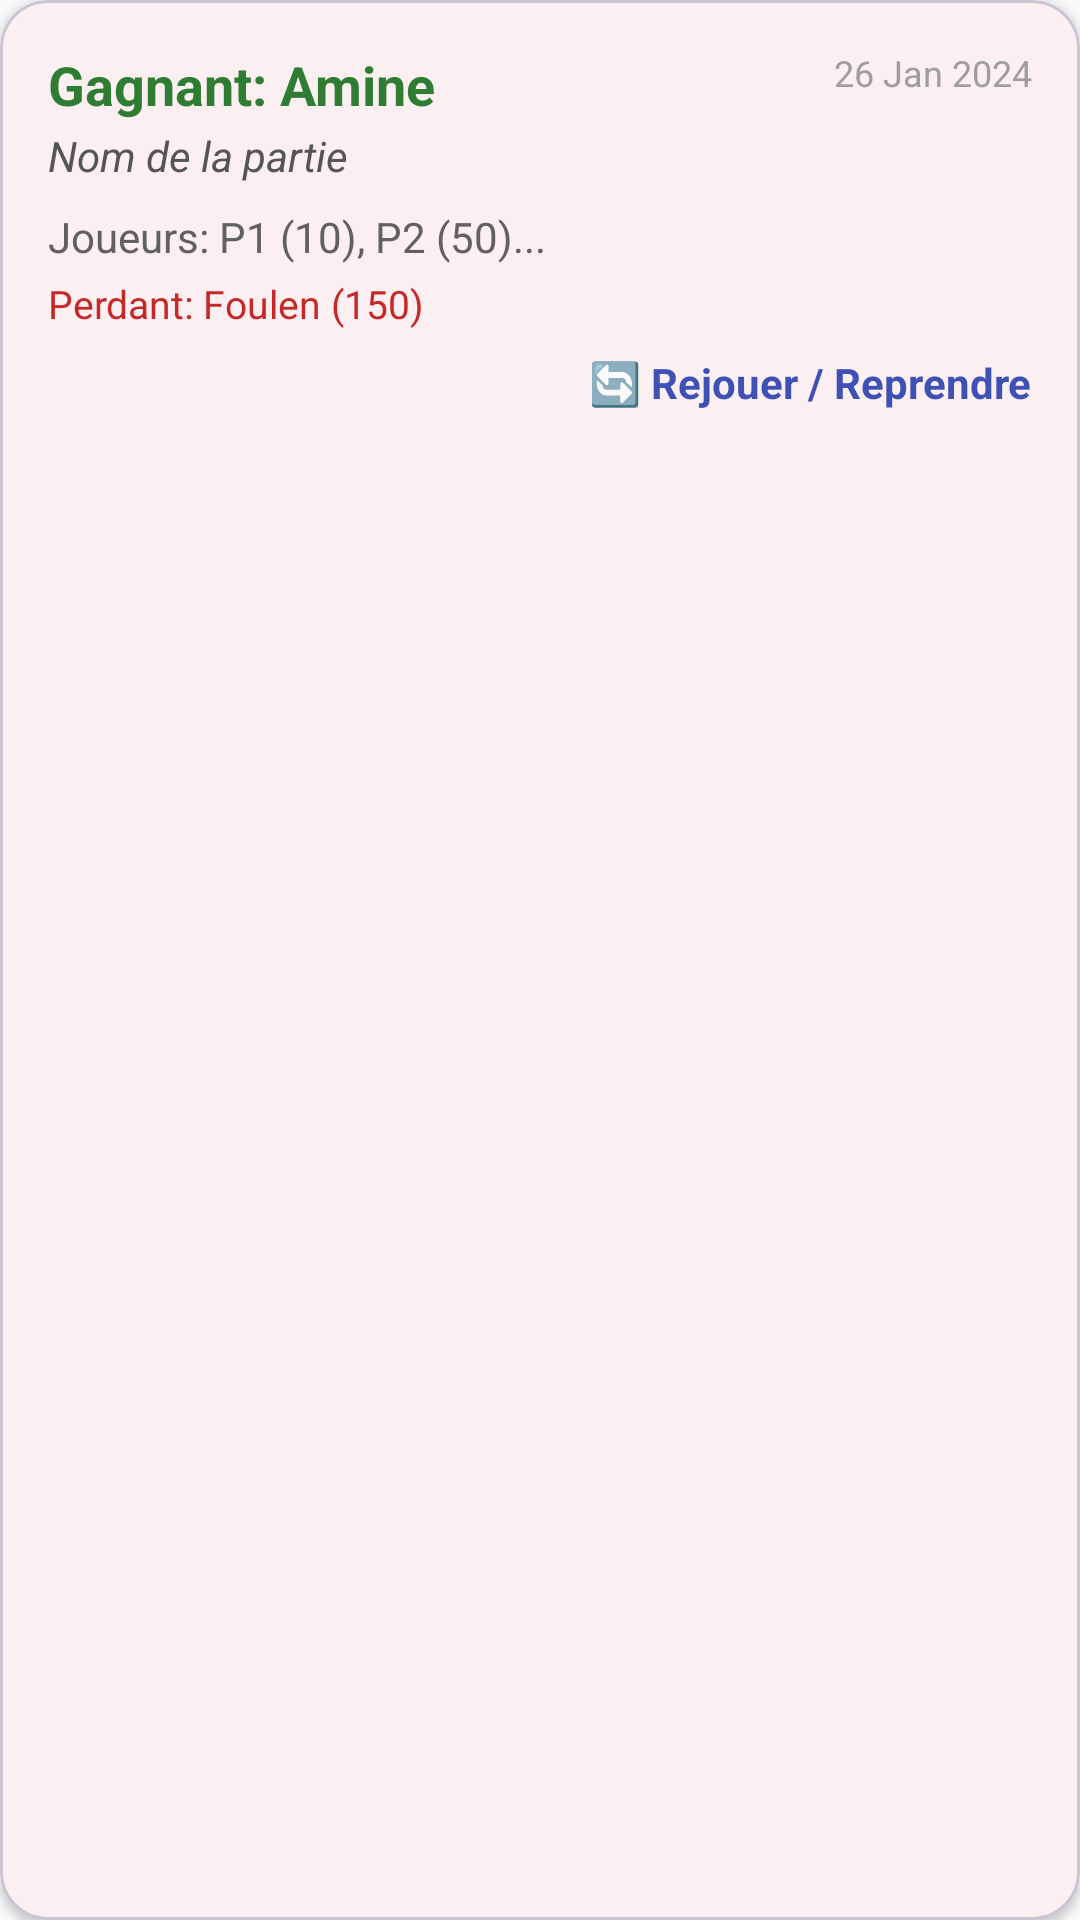

Write the Android layout XML for this screen, with the resource values it uses.
<!-- AndroidManifest.xml: application theme Theme.Orchom -->
<!-- res/layout/history_item_layout.xml -->
<?xml version="1.0" encoding="utf-8"?>
<com.google.android.material.card.MaterialCardView xmlns:android="http://schemas.android.com/apk/res/android"
    xmlns:app="http://schemas.android.com/apk/res-auto"
    android:layout_width="match_parent"
    android:layout_height="wrap_content"
    android:layout_marginHorizontal="16dp"
    android:layout_marginVertical="8dp"
    app:cardCornerRadius="16dp"
    app:cardElevation="2dp">

    <LinearLayout
        android:layout_width="match_parent"
        android:layout_height="wrap_content"
        android:orientation="vertical"
        android:padding="16dp">

        <RelativeLayout
            android:layout_width="match_parent"
            android:layout_height="wrap_content">

            <LinearLayout
                android:layout_width="wrap_content"
                android:layout_height="wrap_content"
                android:orientation="vertical">
                
                <TextView
                    android:id="@+id/winnerNameText"
                    android:layout_width="wrap_content"
                    android:layout_height="wrap_content"
                    android:text="Gagnant: Amine"
                    android:textColor="#2E7D32"
                    android:textSize="18sp"
                    android:textStyle="bold" />

                <TextView
                    android:id="@+id/gameNameText"
                    android:layout_width="wrap_content"
                    android:layout_height="wrap_content"
                    android:text="Nom de la partie"
                    android:textColor="#555555"
                    android:textSize="14sp"
                    android:textStyle="italic"
                    android:layout_marginTop="2dp" />
            </LinearLayout>

            <TextView
                android:id="@+id/dateText"
                android:layout_width="wrap_content"
                android:layout_height="wrap_content"
                android:layout_alignParentEnd="true"
                android:text="26 Jan 2024"
                android:textColor="#9E9E9E"
                android:textSize="12sp" />

        </RelativeLayout>

        <TextView
            android:id="@+id/playersSummaryText"
            android:layout_width="match_parent"
            android:layout_height="wrap_content"
            android:layout_marginTop="8dp"
            android:text="Joueurs: P1 (10), P2 (50)..."
            android:textColor="#616161"
            android:textSize="14sp" />

        <TextView
            android:id="@+id/loserText"
            android:layout_width="match_parent"
            android:layout_height="wrap_content"
            android:layout_marginTop="4dp"
            android:text="Perdant: Foulen (150)"
            android:textColor="#C62828"
            android:textSize="13sp" />

        <ImageView
            android:id="@+id/historyGameImage"
            android:layout_width="match_parent"
            android:layout_height="150dp"
            android:scaleType="centerCrop"
            android:layout_marginTop="8dp"
            android:layout_marginBottom="4dp"
            android:visibility="gone" />

        <TextView
            android:id="@+id/roundDetailsText"
            android:layout_width="match_parent"
            android:layout_height="wrap_content"
            android:layout_marginTop="4dp"
            android:text="Scores par round: P1: [0, 50], P2: [50, 0]"
            android:textColor="#7F8C8D"
            android:textSize="11sp"
            android:visibility="gone" />

        <TextView
            android:id="@+id/replayActionText"
            android:layout_width="wrap_content"
            android:layout_height="wrap_content"
            android:layout_gravity="end"
            android:layout_marginTop="8dp"
            android:text="🔄 Rejouer / Reprendre"
            android:textColor="#3F51B5"
            android:textSize="14sp"
            android:textStyle="bold" />

    </LinearLayout>

</com.google.android.material.card.MaterialCardView>
<!-- resources referenced by this layout -->
<resources>
  <style name="Theme.Orchom" parent="Theme.Material3.Light.NoActionBar">
          <item name="colorPrimary">@color/primary</item>
          <item name="colorOnPrimary">@color/on_primary</item>
          <item name="colorSecondary">@color/primary_light</item>
          <item name="colorOnSecondary">@color/white</item>
          <item name="colorError">@color/danger</item>
          <item name="colorOnError">@color/white</item>
          <item name="android:colorBackground">@color/background_light</item>
          <item name="colorOnBackground">@color/text_main_light</item>
          <item name="colorSurface">@color/surface_light</item>
          <item name="colorOnSurface">@color/text_main_light</item>
          <item name="android:statusBarColor">@color/background_light</item>
          <item name="android:windowLightStatusBar">true</item>
          <item name="android:navigationBarColor">@color/background_light</item>
      </style>
  <color name="primary">#E11D48</color>
  <color name="on_primary">#FFFFFF</color>
  <color name="primary_light">#FB7185</color>
  <color name="white">#FFFFFF</color>
  <color name="danger">#EF4444</color>
  <color name="background_light">#F8FAFC</color>
  <color name="text_main_light">#0F172A</color>
  <color name="surface_light">#FFFFFF</color>
</resources>
